Run: headless pygame with SDL's dummy video driver; simulated clock (each Clock.tick advances the game by its frame time, no real sleeping); random seed 0; keys injected as events and as key.get_pressed() state; mouse plan: one left click at the window centre at the start of phase 2, then a move to the lower-right quarter at the start of phase 3.
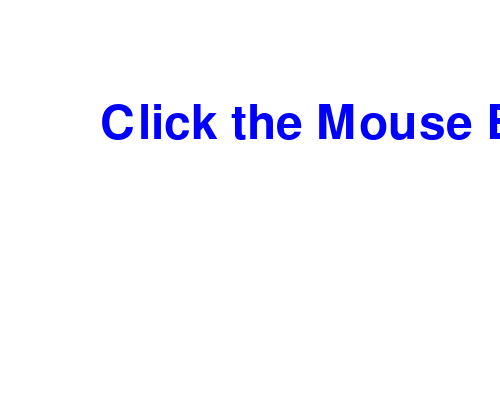
Frame 1 of 4 · flips 1–60 · no input
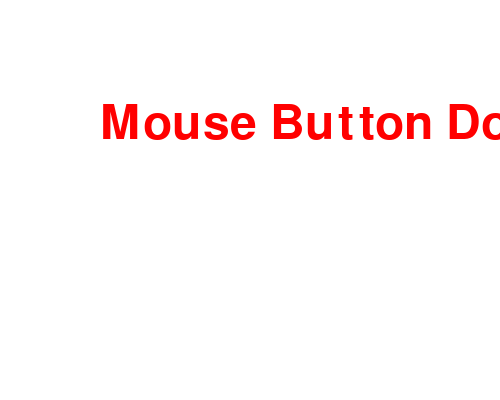
Frame 2 of 4 · flips 61–180 · clicked the window centre · tapped SPACE, RETURN · held RIGHT (→), D
Frame 3 of 4 · flips 181–300 · moved the mouse to the lower-right quarter · held DOWN (↓), S · screen unchanged from frame 2, image omitted
Frame 4 of 4 · flips 301–420 · held LEFT (←), A, UP (↑), W · screen unchanged from frame 3, image omitted

The pygame program that drew these frames:


# Import required Pygame modules
import pygame
import sys

# Initialize Pygame
pygame.init()

# Set up some constants
WIDTH = 500
HEIGHT = 400
FPS = 60

# Create the game window
window = pygame.display.set_mode((WIDTH, HEIGHT))
pygame.display.set_caption('Pygame Example')

# Set up the clock
clock = pygame.time.Clock()

# Create a variable to store whether or not the mouse button is pressed
mouse_pressed = False

# Main game loop
running = True
while running:
    # Get events
    for event in pygame.event.get():
        if event.type == pygame.QUIT:
            running = False
        elif event.type == pygame.MOUSEBUTTONDOWN:
            mouse_pressed = True

    # Handle mouse press
    if mouse_pressed:
        message = "Mouse Button Down!"
        color = (255, 0, 0)
    else:
        message = "Click the Mouse Button"
        color = (0, 0, 255)

    # Fill the background with white
    window.fill((255, 255, 255))

    # Draw a text message on the screen
    large_text = pygame.font.SysFont(None, 70).render(message, True, color)
    window.blit(large_text, (100, 100))

    # Update the display
    pygame.display.flip()

    # Cap framerate
    clock.tick(FPS)

# Quit Pygame
pygame.quit()
sys.exit()
